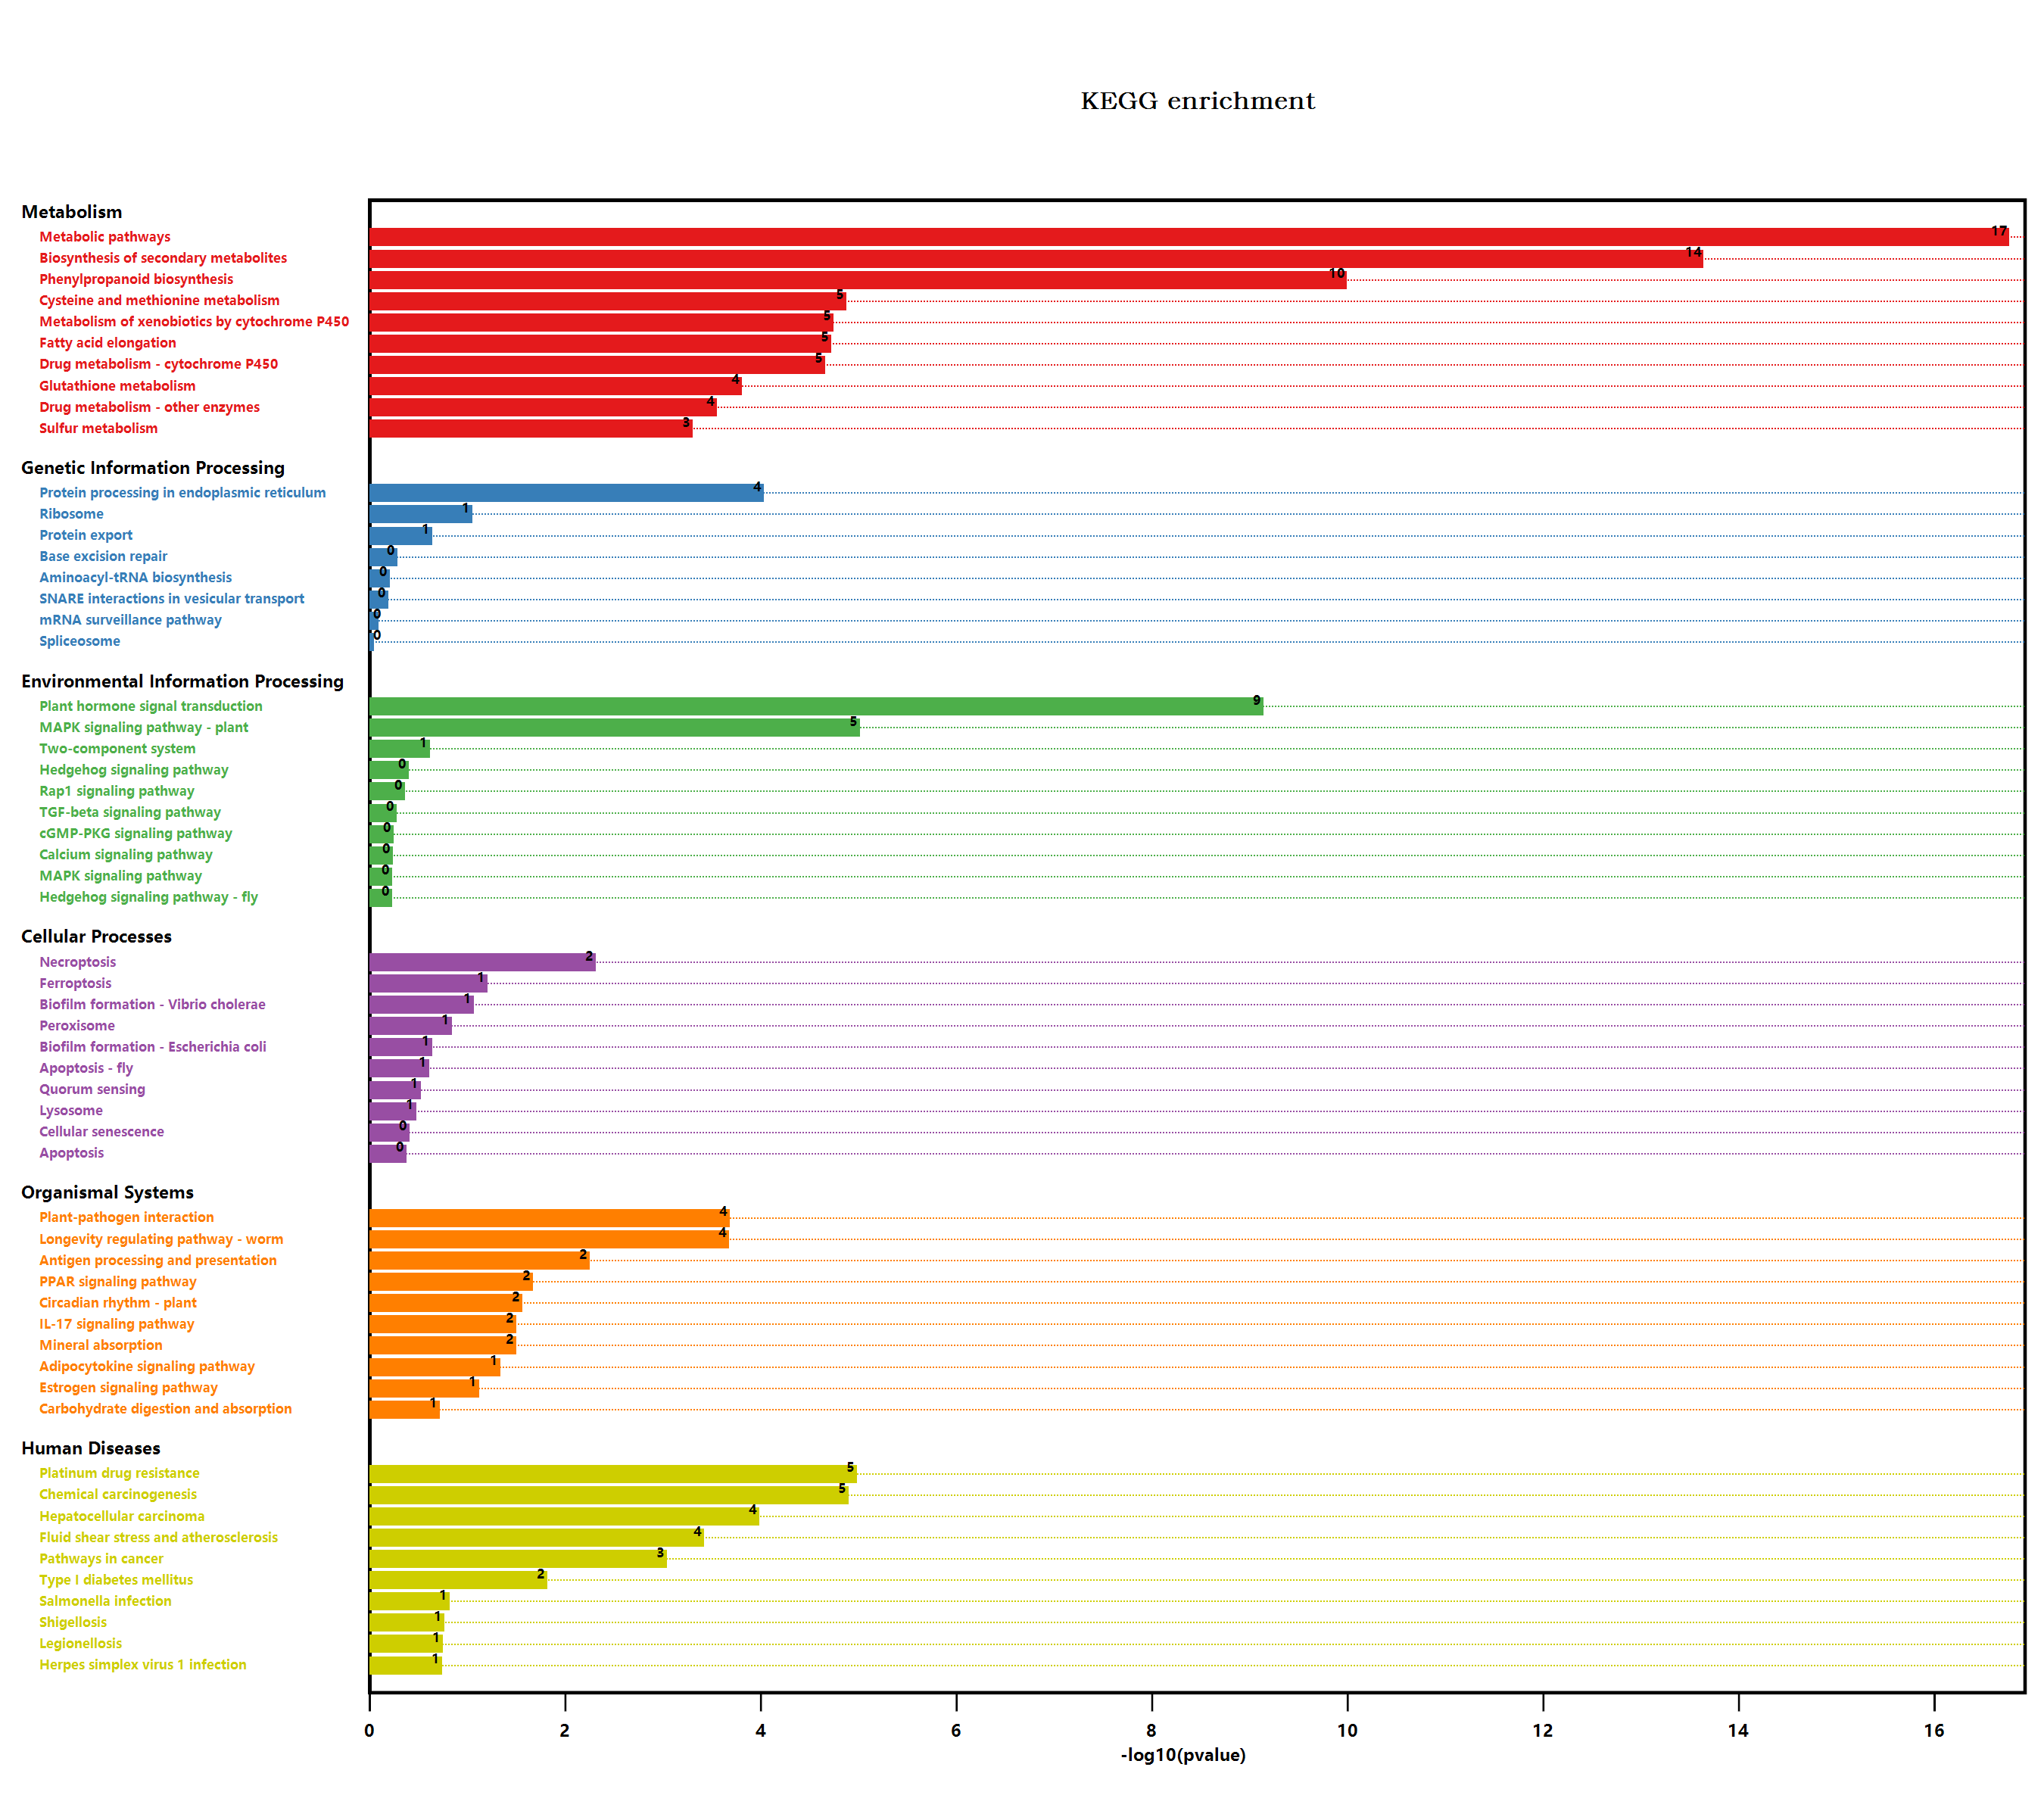

The file beside this chart, header and first rows:
#Term, Database, ID, Input number, Background number, P-Value, Corrected P-Value, Input, Hyperlink, ORF
Endocytosis, n/a, map04144, 3, 258, 0.4763, 0.7123, Q6NKP9, Q9LHA8, O82171, , Q6NKP9; Q9LHA8; O82171
Valine, leucine and isoleucine degradati…, n/a, map00280, 2, 90, 0.1734, 0.4438, Q570C8, Q9SWG0, , Q570C8; Q9SWG0
Metabolic pathways, n/a, map01100, 89, 3837, 1.43044437667675E-17, 2.28871100268279E-15, Q9MAM3, Q06402, Q9LMM0, Q9LPC1, Q9SRY5, …, , Q9MAM3; Q06402; Q9LMM0; Q9LPC1; Q9SRY5; …
Lysine degradation, n/a, map00310, 1, 57, 0.3785, 0.6655, Q9SJA7, , Q9SJA7
Arginine and proline metabolism, n/a, map00330, 1, 98, 0.556, 0.7262, Q3E9D5, , Q3E9D5
Tryptophan metabolism, n/a, map00380, 1, 109, 0.5943, 0.7372, Q9SVQ1, , Q9SVQ1
Glycolysis / Gluconeogenesis, n/a, map00010, 1, 205, 1, 1.07, Q9M040, , Q9M040
Ascorbate and aldarate metabolism, n/a, map00053, 2, 90, 0.1734, 0.4438, Q6NQ66, Q1PER6, , Q6NQ66; Q1PER6
Pyruvate metabolism, n/a, map00620, 1, 156, 1, 1.07, P56765, , P56765
Biosynthesis of secondary metabolites, n/a, map01110, 57, 2085, 1.92547249813331E-14, 1.54037799850665E-12, Q9MAM3, Q06402, Q9LMM0, Q9FZ21, Q39103, …, , Q9MAM3; Q06402; Q9LMM0; Q9FZ21; Q39103; …
Microbial metabolism in diverse environm…, n/a, map01120, 7, 663, 0.5119, 0.7122, Q8LG70, Q8S895, P92980, Q9ZPS3, P56765, …, , Q8LG70; Q8S895; P92980; Q9ZPS3; P56765; …
Fatty acid degradation, n/a, map00071, 2, 79, 0.142, 0.4207, Q570C8, Q9LK39, , Q570C8; Q9LK39
Glycerolipid metabolism, n/a, map00561, 1, 104, 0.5773, 0.7302, Q9LMM0, , Q9LMM0
beta-Alanine metabolism, n/a, map00410, 1, 75, 0.4638, 0.7001, Q9ZPS3, , Q9ZPS3
Sulfur metabolism, n/a, map00920, 5, 71, 0.0004111, 0.003462, Q9C876, Q9LK38, Q8S895, P92980, Q9LJA0, , Q9C876; Q9LK38; Q8S895; P92980; Q9LJA0
Selenocompound metabolism, n/a, map00450, 2, 30, 0.0281, 0.1215, Q9C876, Q9SGU9, , Q9C876; Q9SGU9
Purine metabolism, n/a, map00230, 1, 167, 1, 1.07, O49434, , O49434
Plant hormone signal transduction, n/a, map04075, 22, 496, 6.05886797416216E-10, 2.42354718966486E-08, Q9FLB1, Q9ZWS6, Q9LTV3, O80992, O80920, …, , Q9FLB1; Q9ZWS6; Q9LTV3; O80992; O80920; …
Regulation of actin cytoskeleton, n/a, map04810, 1, 119, 0.6263, 0.7591, Q9FE63, , Q9FE63
Shigellosis, n/a, map05131, 4, 241, 0.142, 0.4132, P0CH31, Q9C566, Q9FE63, Q39256, , P0CH31; Q9C566; Q9FE63; Q39256
Salmonella infection, n/a, map05132, 4, 230, 0.1262, 0.3809, Q9C8H6, O80625, P27323, Q9FE63, , Q9C8H6; O80625; P27323; Q9FE63
Glycine, serine and threonine metabolism, n/a, map00260, 1, 123, 1, 1.07, Q9SJA7, , Q9SJA7
Tyrosine metabolism, n/a, map00350, 1, 59, 0.3886, 0.658, Q67Y55, , Q67Y55
Phenylalanine metabolism, n/a, map00360, 4, 49, 0.0009415, 0.007173, Q9SS45, P45724, P35510, Q67Y55, , Q9SS45; P45724; P35510; Q67Y55
Isoquinoline alkaloid biosynthesis, n/a, map00950, 1, 32, 0.2371, 0.5126, Q67Y55, , Q67Y55
Tropane, piperidine and pyridine alkaloi…, n/a, map00960, 4, 54, 0.001321, 0.009607, Q9ZW15, Q9ZW16, F4IKM1, Q67Y55, , Q9ZW15; Q9ZW16; F4IKM1; Q67Y55
Phenylpropanoid biosynthesis, n/a, map00940, 18, 280, 8.42506419193656E-11, 4.49336756903283E-09, Q42524, O80689, Q96520, F4JW83, Q9LT91, …, , Q42524; O80689; Q96520; F4JW83; Q9LT91; …
Starch and sucrose metabolism, n/a, map00500, 7, 276, 0.009182, 0.05247, O80689, Q94A41, Q9LZS3, Q9FNF2, Q9LNE3, …, , O80689; Q94A41; Q9LZS3; Q9FNF2; Q9LNE3; …
Cyanoamino acid metabolism, n/a, map00460, 2, 104, 0.2147, 0.4907, O80689, O80690, , O80689; O80690
Hedgehog signaling pathway, n/a, map04340, 1, 48, 0.3309, 0.6303, P0CH31, , P0CH31
Hedgehog signaling pathway - fly, n/a, map04341, 1, 81, 0.4896, 0.6994, P0CH31, , P0CH31
MAPK signaling pathway - plant, n/a, map04016, 11, 238, 8.01481331589564E-06, 0.0002565, Q06402, Q39021, Q9FLB1, O80992, O80920, …, , Q06402; Q39021; Q9FLB1; O80992; O80920; …
Plant-pathogen interaction, n/a, map04626, 11, 339, 0.0001729, 0.001845, Q9MAM3, Q9LNE7, P43295, Q8S8P5, O65677, …, , Q9MAM3; Q9LNE7; P43295; Q8S8P5; O65677; …
Photosynthesis - antenna proteins, n/a, map00196, 1, 40, 0.2855, 0.571, A0A178VRB0, , A0A178VRB0
Cell cycle, n/a, map04110, 1, 206, 1, 1.07, P0CH31, , P0CH31
Cell cycle - yeast, n/a, map04111, 1, 167, 1, 1.07, P0CH31, , P0CH31
Oocyte meiosis, n/a, map04114, 1, 189, 1, 1.07, P0CH31, , P0CH31
Ubiquitin mediated proteolysis, n/a, map04120, 2, 252, 1, 1.07, P0CH31, Q39256, , P0CH31; Q39256
Human T-cell leukemia virus 1 infection, n/a, map05166, 1, 168, 1, 1.07, O49447, , O49447
RNA degradation, n/a, map03018, 1, 187, 1, 1.07, Q9LJE4, , Q9LJE4
Type I diabetes mellitus, n/a, map04940, 2, 19, 0.01262, 0.0673, Q9LJE4, Q9ZPS3, , Q9LJE4; Q9ZPS3
Legionellosis, n/a, map05134, 2, 81, 0.1476, 0.4217, Q9LHA8, Q9LJE4, , Q9LHA8; Q9LJE4
Tuberculosis, n/a, map05152, 1, 129, 1, 1.07, Q9LJE4, , Q9LJE4
Longevity regulating pathway - worm, n/a, map04212, 8, 180, 0.0001759, 0.001759, Q9SRY5, P42760, Q9XIF8, Q9M9F1, Q9FUT0, …, , Q9SRY5; P42760; Q9XIF8; Q9M9F1; Q9FUT0; …
Protein processing in endoplasmic reticu…, n/a, map04141, 12, 364, 7.71491551803438E-05, 0.001029, P0CH31, Q9LHA8, Q38885, Q9LNW0, P13853, …, , P0CH31; Q9LHA8; Q38885; Q9LNW0; P13853; …
Lysosome, n/a, map04142, 2, 125, 0.2779, 0.57, P43295, Q39119, , P43295; Q39119
Huntington disease, n/a, map05016, 1, 437, 0.278, 0.5631, O49447, , O49447
Synaptic vesicle cycle, n/a, map04721, 2, 106, 0.2207, 0.4904, P0CAN7, Q9ZPV9, , P0CAN7; Q9ZPV9
alpha-Linolenic acid metabolism, n/a, map00592, 3, 71, 0.02292, 0.1095, Q570C8, Q9FNX8, Q96242, , Q570C8; Q9FNX8; Q96242
PI3K-Akt signaling pathway, n/a, map04151, 1, 155, 1, 1.07, P27323, , P27323
AMPK signaling pathway, n/a, map04152, 1, 141, 1, 1.07, Q93ZH9, , Q93ZH9
mRNA surveillance pathway, n/a, map03015, 2, 196, 0.6784, 0.8161, Q9FLE2, Q9C710, , Q9FLE2; Q9C710
Human papillomavirus infection, n/a, map05165, 1, 212, 1, 1.07, P0CAN7, , P0CAN7
Peroxisome, n/a, map04146, 3, 144, 0.1197, 0.3757, Q570C8, Q9LK39, Q9SJA7, , Q570C8; Q9LK39; Q9SJA7
Propanoate metabolism, n/a, map00640, 1, 73, 0.4549, 0.6966, P56765, , P56765
Carbon metabolism, n/a, map01200, 4, 480, 0.8017, 0.9295, Q8LG70, Q8S895, P56765, Q9LJA0, , Q8LG70; Q8S895; P56765; Q9LJA0
Fatty acid metabolism, n/a, map01212, 5, 111, 0.002733, 0.01902, Q8VZB2, Q570C8, Q9LK39, Q9M880, P56765, , Q8VZB2; Q570C8; Q9LK39; Q9M880; P56765
Biosynthesis of unsaturated fatty acids, n/a, map01040, 3, 38, 0.004592, 0.02826, Q8VZB2, Q570C8, Q9M880, , Q8VZB2; Q570C8; Q9M880
PPAR signaling pathway, n/a, map03320, 3, 64, 0.01766, 0.09114, Q570C8, Q9LK39, Q39256, , Q570C8; Q9LK39; Q39256
NOD-like receptor signaling pathway, n/a, map04621, 1, 117, 0.6201, 0.7574, P27323, , P27323
... 100 more rows
